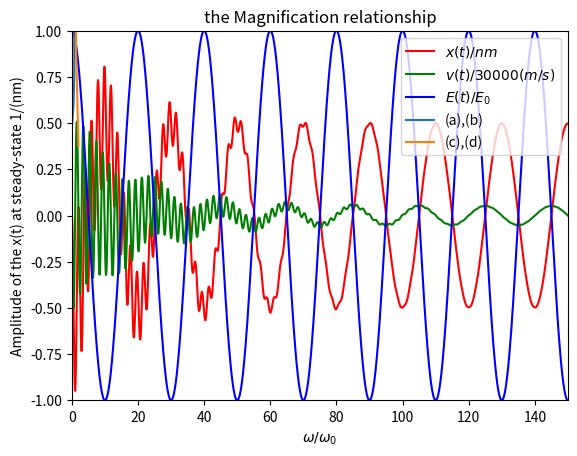

Python code for this plot:
import numpy as np
import matplotlib.pyplot as plt
np.set_printoptions(threshold=np.inf)

#parameter:
m=2.3*(10**(-26))           #(kg)
𝛾=1.15*(10**12)             #(rad/s)
omega_0=5*2*np.pi*(10**12)  #(rad/s)
N=3*(10**28)                #(m^-3)
e=1.6*(10**(-19))           #(C)      
omega=0.1*omega_0           #(rad/s)
E_0=70*(10**9)              #(V/m)

#grid point setting:
initial=0
final=150
N_p=1500
t=np.linspace(initial,final,N_p)
h=(t[1]-t[0])*np.pi/omega_0

#initial condition:
x0=0
v0=0

def g1(y2):
    return (y2)

def g2(y1,y2,ti):
    F=-1*e*E_0*np.cos(omega*ti)
    return (F/m)-(𝛾*y2)-((omega_0**2)*y1)

#calculate the value of the next moment by RK2 method
def y_rk2(y1,y2,ti):#with (w1,w2,alpha,beta) = (0.5,0.5,1,1)
    k1=g1(y2)
    q1=g2(y1,y2,ti)
    k2=g1(y2+h*q1)
    q2=g2(y1+h*k1,y2+h*q1,ti+h)
    y1_prime=y1+h*(0.5*k1+0.5*k2)
    y2_prime=y2+h*(0.5*q1+0.5*q2)
    return y1_prime,y2_prime

def Lorentz():
    x=[]
    v=[]
    x.append(x0)
    v.append(v0)
    for j in range(len(t)-1):
        a,b=y_rk2(x[j],v[j],t[j]*np.pi/omega_0)
        x.append(a)
        v.append(b)
    return x,v

def Electric_field(t):
    t=t*np.pi/omega_0
    return E_0*np.cos(omega*t)/E_0

x,v=Lorentz()
v_diff=[]

#deal with the unit of x(t) and v(t)
for i in range(len(x)):
    x[i]=x[i]*(10**9)
    v[i]=v[i]/30000

#use two points method to get the value of v by dx/dt
for i in range(len(x)-1):
    v_diff.append((x[i+1]-x[i])/h)

plt.plot(t,x,color="red",label='$x(t)/nm$')
plt.plot(t,v,color="green",label='$v(t)/30000(m/s)$')
plt.plot(t,Electric_field(t),color="blue",label='$E(t)/E_0$')
plt.plot()
plt.xlabel("$\omega_0t/\pi$")
plt.title('Lorentz model solved with RK2, $\omega/\omega_0=%.2f$' %(omega/omega_0),fontsize=20)
plt.legend(loc='lower right',fontsize=16)
plt.ylim(-1,1)
plt.xlim(0,150)
plt.show()


#visualize the Magnification
x1=[0.1,0.5,0.7,0.75,0.9,0.95,0.97]
y1=[0.5,0.6,0.75,1.2,2.2,4.2,7.1]
x2=[1.03,1.05,1.1,1.25,2]
y2=[7,4.2,2.2,0.9,0.375]
plt.plot(x1,y1,label='(a),(b)')
plt.plot(x2,y2,label='(c),(d)')
plt.xlabel('$\omega/\omega_0$')
plt.ylabel('Amplitude of the x(t) at steady-state 1/(nm)')
plt.title("the Magnification relationship")
plt.legend()
plt.show()